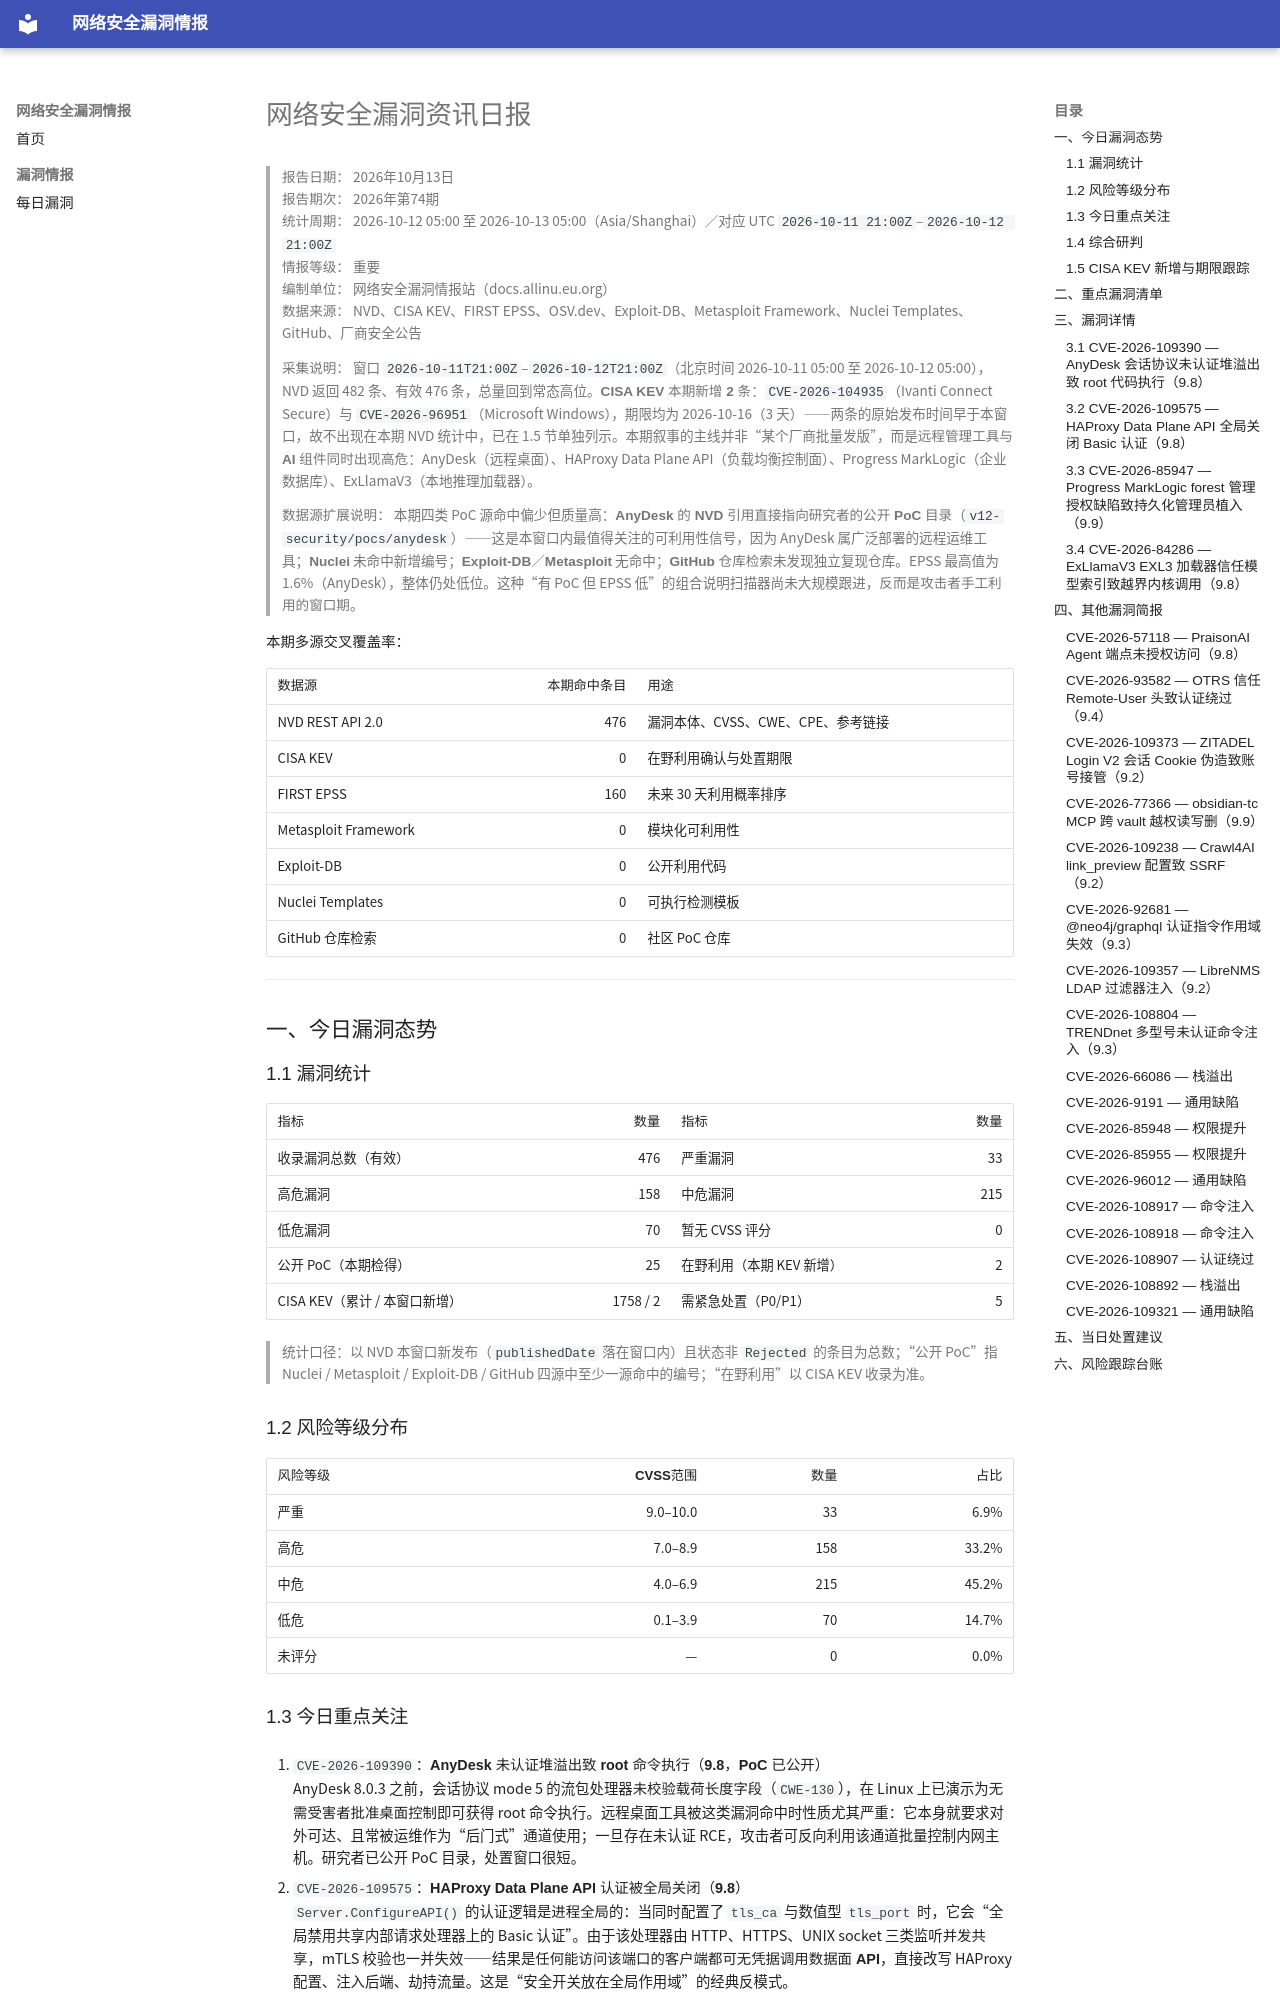

repository: allinu/security-docs · page: vulnerabilities/2026-10-13/index.html · generator: mkdocs

---
title: 网络安全漏洞资讯日报
date: 2026-10-13
description: 2026年10月13日网络安全漏洞、公开PoC、在野利用及修复信息汇总
tags:
  - 漏洞情报
  - CVE
  - 网络安全日报
---

# 网络安全漏洞资讯日报

> **报告日期：** 2026年10月13日  
> **报告期次：** 2026年第74期  
> **统计周期：** 2026-10-12 05:00 至 2026-10-13 05:00（Asia/Shanghai）／对应 UTC `2026-10-11 21:00Z`–`2026-10-12 21:00Z`  
> **情报等级：** 重要  
> **编制单位：** 网络安全漏洞情报站（docs.allinu.eu.org）  
> **数据来源：** NVD、CISA KEV、FIRST EPSS、OSV.dev、Exploit-DB、Metasploit Framework、Nuclei Templates、GitHub、厂商安全公告

> **采集说明：** 窗口 `2026-10-11T21:00Z`–`2026-10-12T21:00Z`（北京时间 2026-10-11 05:00 至 2026-10-12 05:00），NVD 返回 482 条、有效 476 条，总量回到常态高位。**CISA KEV 本期新增 2 条**：`CVE-2026-104935`（Ivanti Connect Secure）与 `CVE-2026-96951`（Microsoft Windows），期限均为 2026-10-16（3 天）——两条的原始发布时间早于本窗口，故不出现在本期 NVD 统计中，已在 1.5 节单独列示。本期叙事的主线并非“某个厂商批量发版”，而是**远程管理工具与 AI 组件同时出现高危**：AnyDesk（远程桌面）、HAProxy Data Plane API（负载均衡控制面）、Progress MarkLogic（企业数据库）、ExLlamaV3（本地推理加载器）。

> **数据源扩展说明：** 本期四类 PoC 源命中偏少但质量高：**AnyDesk 的 NVD 引用直接指向研究者的公开 PoC 目录**（`v12-security/pocs/anydesk`）——这是本窗口内最值得关注的可利用性信号，因为 AnyDesk 属广泛部署的远程运维工具；**Nuclei** 未命中新增编号；**Exploit-DB／Metasploit** 无命中；**GitHub 仓库检索**未发现独立复现仓库。EPSS 最高值为 1.6%（AnyDesk），整体仍处低位。这种“有 PoC 但 EPSS 低”的组合说明扫描器尚未大规模跟进，**反而是攻击者手工利用的窗口期**。

**本期多源交叉覆盖率：**

| 数据源 | 本期命中条目 | 用途 |
| --- | ---: | --- |
| NVD REST API 2.0 | 476 | 漏洞本体、CVSS、CWE、CPE、参考链接 |
| CISA KEV | 0 | 在野利用确认与处置期限 |
| FIRST EPSS | 160 | 未来 30 天利用概率排序 |
| Metasploit Framework | 0 | 模块化可利用性 |
| Exploit-DB | 0 | 公开利用代码 |
| Nuclei Templates | 0 | 可执行检测模板 |
| GitHub 仓库检索 | 0 | 社区 PoC 仓库 |

---

## 一、今日漏洞态势

### 1.1 漏洞统计

| 指标 | 数量 | 指标 | 数量 |
| --- | ---: | --- | ---: |
| 收录漏洞总数（有效） | 476 | 严重漏洞 | 33 |
| 高危漏洞 | 158 | 中危漏洞 | 215 |
| 低危漏洞 | 70 | 暂无 CVSS 评分 | 0 |
| 公开 PoC（本期检得） | 25 | 在野利用（本期 KEV 新增） | 2 |
| CISA KEV（累计 / 本窗口新增） | 1758 / 2 | 需紧急处置（P0/P1） | 5 |

> 统计口径：以 NVD 本窗口新发布（`publishedDate` 落在窗口内）且状态非 `Rejected` 的条目为总数；“公开 PoC”指 Nuclei / Metasploit / Exploit-DB / GitHub 四源中至少一源命中的编号；“在野利用”以 CISA KEV 收录为准。

### 1.2 风险等级分布

| 风险等级 | CVSS范围 | 数量 | 占比 |
| --- | ---: | ---: | ---: |
| 严重 | 9.0–10.0 | 33 | 6.9% |
| 高危 | 7.0–8.9 | 158 | 33.2% |
| 中危 | 4.0–6.9 | 215 | 45.2% |
| 低危 | 0.1–3.9 | 70 | 14.7% |
| 未评分 | — | 0 | 0.0% |
